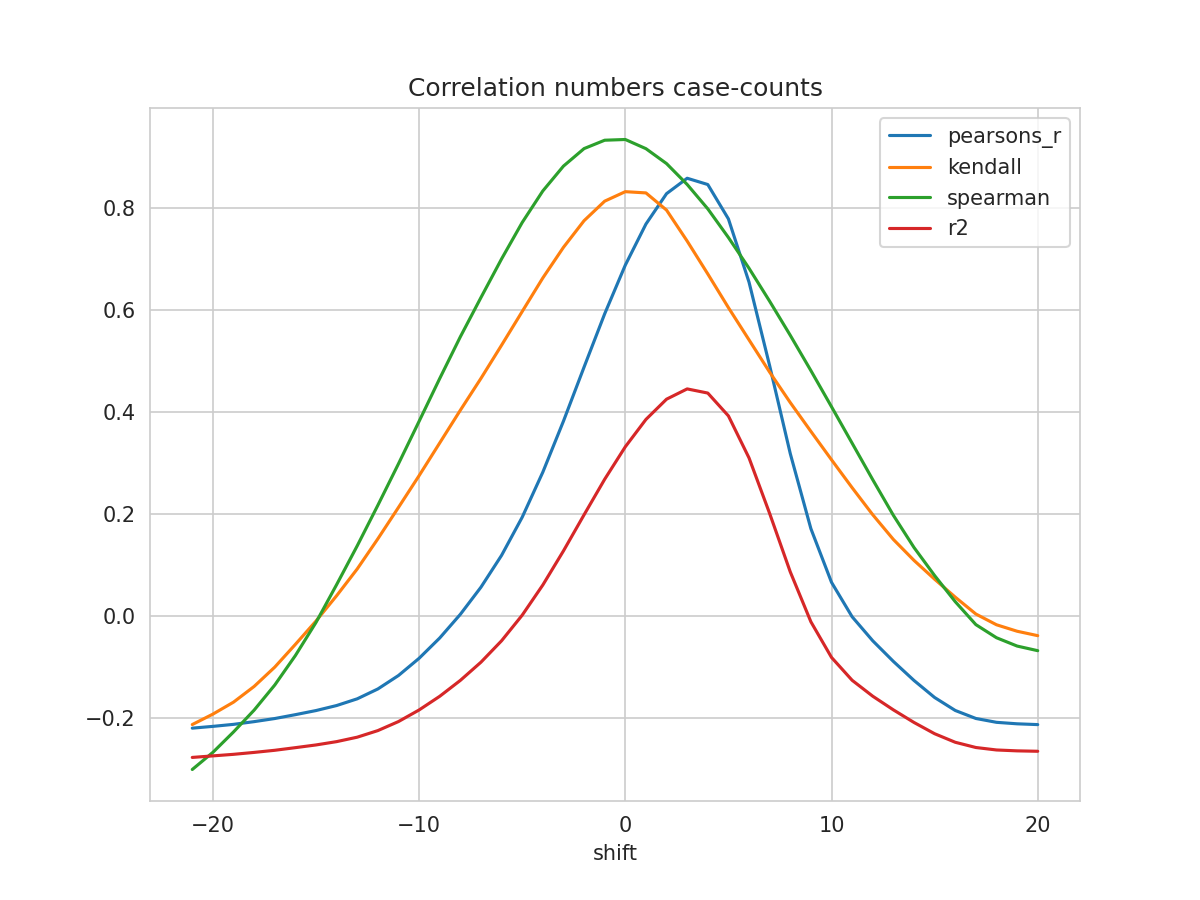

The data file committed next to this chart (first rows):
shift, N, pearsons_r, kendall, spearman, mse, explained_variance_score, r2, rmse
-21, 182, -0.2196, -0.2126, -0.3006, 1.606, -0.2563, -0.277, 1.267
-20, 183, -0.2161, -0.1921, -0.267, 1.597, -0.2539, -0.2739, 1.264
-19, 184, -0.2122, -0.1687, -0.2271, 1.586, -0.2513, -0.2709, 1.26
-18, 185, -0.2069, -0.1379, -0.1843, 1.575, -0.2478, -0.2671, 1.255
-17, 186, -0.2008, -0.1001, -0.1352, 1.562, -0.2439, -0.263, 1.25
-16, 187, -0.1932, -0.05556, -0.07741, 1.549, -0.2389, -0.2578, 1.245
-15, 188, -0.1852, -0.009822, -0.01255, 1.535, -0.2338, -0.2525, 1.239
-14, 189, -0.1753, 0.03978, 0.06146, 1.52, -0.2274, -0.246, 1.233
-13, 190, -0.1622, 0.09226, 0.1376, 1.502, -0.2188, -0.2373, 1.226
-12, 191, -0.1429, 0.1513, 0.2169, 1.48, -0.2061, -0.2244, 1.217
-11, 192, -0.1165, 0.2127, 0.2982, 1.452, -0.1886, -0.2067, 1.205
-10, 193, -0.0828, 0.275, 0.3814, 1.418, -0.1662, -0.184, 1.191
-9, 194, -0.04303, 0.339, 0.4652, 1.38, -0.1397, -0.1572, 1.175
-8, 195, 0.00333, 0.4031, 0.5469, 1.337, -0.1088, -0.1261, 1.156
-7, 196, 0.05652, 0.4655, 0.6239, 1.29, -0.07341, -0.09041, 1.136
-6, 196, 0.1189, 0.5305, 0.6995, 1.241, -0.03179, -0.04844, 1.114
-5, 196, 0.1935, 0.5965, 0.7708, 1.182, 0.01799, 0.001684, 1.087
-4, 196, 0.2818, 0.6622, 0.8326, 1.113, 0.07681, 0.06081, 1.055
-3, 196, 0.3817, 0.7221, 0.8812, 1.035, 0.1433, 0.1276, 1.017
-2, 196, 0.4876, 0.7743, 0.9155, 0.9513, 0.2138, 0.1983, 0.9754
-1, 196, 0.592, 0.8126, 0.9319, 0.8692, 0.2832, 0.2679, 0.9323
0, 196, 0.6873, 0.8312, 0.9333, 0.7941, 0.3466, 0.3315, 0.8911
1, 196, 0.7677, 0.8287, 0.9154, 0.7308, 0.4, 0.385, 0.8548
2, 196, 0.8273, 0.795, 0.8861, 0.6838, 0.4395, 0.4247, 0.8269
3, 196, 0.8575, 0.7344, 0.8453, 0.6601, 0.4595, 0.4448, 0.8125
4, 196, 0.8452, 0.67, 0.7975, 0.6699, 0.4513, 0.4367, 0.8185
5, 196, 0.7778, 0.6041, 0.7414, 0.7232, 0.4066, 0.392, 0.8504
6, 196, 0.6539, 0.5409, 0.6811, 0.8212, 0.3242, 0.3096, 0.9062
7, 196, 0.4902, 0.4777, 0.6165, 0.9506, 0.2154, 0.2008, 0.975
8, 196, 0.3181, 0.4181, 0.5498, 1.087, 0.101, 0.08642, 1.042
9, 196, 0.171, 0.3616, 0.4807, 1.203, 0.003246, -0.01131, 1.097
10, 196, 0.06599, 0.306, 0.4099, 1.286, -0.06658, -0.0811, 1.134
11, 196, -0.001473, 0.2513, 0.3385, 1.339, -0.1114, -0.1259, 1.157
12, 196, -0.04854, 0.1984, 0.267, 1.377, -0.1427, -0.1571, 1.173
13, 196, -0.08891, 0.15, 0.1972, 1.409, -0.1695, -0.1838, 1.187
14, 196, -0.1262, 0.109, 0.1342, 1.438, -0.1942, -0.2085, 1.199
15, 196, -0.1596, 0.07207, 0.07923, 1.465, -0.2164, -0.2305, 1.21
16, 196, -0.185, 0.03699, 0.02809, 1.485, -0.2332, -0.2473, 1.219
17, 196, -0.2007, 0.00391, -0.01686, 1.498, -0.2436, -0.2575, 1.224
18, 196, -0.2082, -0.01712, -0.04253, 1.504, -0.2485, -0.2624, 1.226
19, 196, -0.2111, -0.0298, -0.05883, 1.507, -0.2504, -0.2641, 1.227
20, 196, -0.2127, -0.03847, -0.06789, 1.508, -0.2514, -0.2649, 1.228
